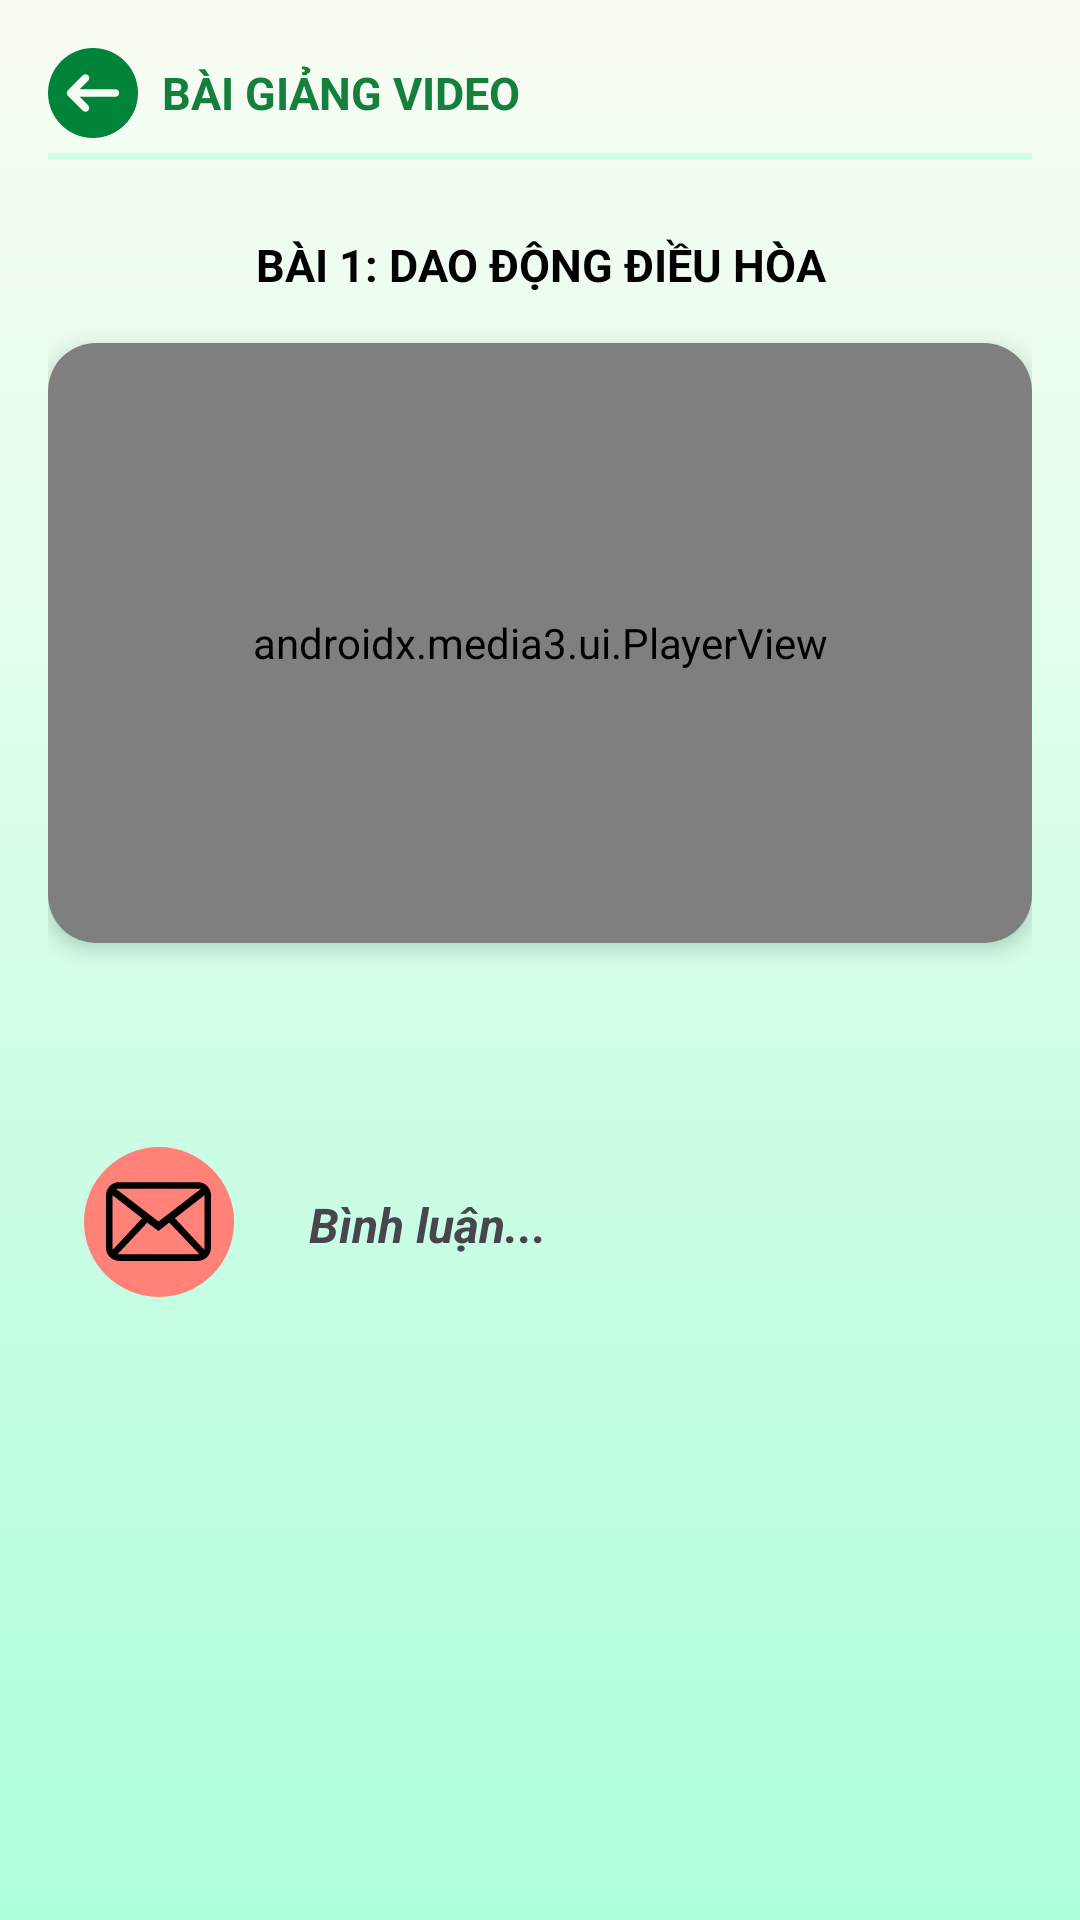

This screen was rendered from an Android layout file. Write that file and the resources it references.
<!-- AndroidManifest.xml: application theme Theme.SmartPhysicApplication -->
<!-- res/layout/fragment_video_lecture.xml -->
<?xml version="1.0" encoding="utf-8"?>
<ScrollView xmlns:android="http://schemas.android.com/apk/res/android"
    xmlns:card_view="http://schemas.android.com/apk/res-auto"
    android:layout_width="match_parent"
    android:layout_height="match_parent"
    xmlns:app="http://schemas.android.com/tools"
    android:background="@drawable/gradient_green_background"
    app:ignore="NamespaceTypo">

    <LinearLayout
        android:layout_width="match_parent"
        android:layout_height="wrap_content"
        android:orientation="vertical"
        android:padding="16dp">

        
        <LinearLayout
            android:layout_width="match_parent"
            android:layout_height="wrap_content"
            android:orientation="horizontal"
            android:gravity="center_vertical"
            android:layout_marginBottom="5dp">

            <ImageView
                android:id="@+id/btn_back"
                android:layout_width="30dp"
                android:layout_height="30dp"
                android:src="@drawable/ic_back"
                android:layout_marginEnd="8dp" />

            <TextView
                android:layout_width="wrap_content"
                android:layout_height="wrap_content"
                android:text="BÀI GIẢNG VIDEO"
                android:textSize="15sp"
                android:textStyle="bold"
                android:textColor="@color/green_700" />
        </LinearLayout>

        <View
            android:layout_width="match_parent"
            android:layout_height="2dp"
            android:background="#CBFFE7"
            android:layout_marginBottom="25dp"/>

        <TextView
            android:id="@+id/lessonName"
            android:layout_width="match_parent"
            android:layout_height="wrap_content"
            android:layout_marginBottom="16dp"
            android:text="BÀI 1: DAO ĐỘNG ĐIỀU HÒA"
            android:textAlignment="center"
            android:textColor="@color/black"
            android:textSize="15sp"
            android:textStyle="bold" />

        
        <androidx.cardview.widget.CardView
            android:layout_width="match_parent"
            android:layout_height="wrap_content"
            card_view:cardCornerRadius="16dp"
            card_view:cardElevation="4dp"
            android:layout_marginBottom="24dp">

            <FrameLayout
                android:layout_width="match_parent"
                android:layout_height="wrap_content"
                android:padding="0dp">

                <androidx.media3.ui.PlayerView
                    android:id="@+id/player_view"
                    android:layout_width="match_parent"
                    android:layout_height="200dp"
                    app:show_buffering="when_playing"
                    app:use_controller="false"
                    />
            </FrameLayout>
        </androidx.cardview.widget.CardView>

        <LinearLayout
            android:id="@+id/lesson_container"
            android:layout_width="match_parent"
            android:layout_height="wrap_content"
            android:orientation="vertical"
            android:layout_marginTop="16dp"
            android:padding="8dp"/>

        
        <LinearLayout
            android:layout_width="match_parent"
            android:layout_height="wrap_content"
            android:orientation="horizontal"
            android:gravity="center_vertical"
            android:padding="12dp">

            <LinearLayout
                android:layout_width="50dp"
                android:layout_height="50dp"
                android:background="@drawable/circle_red_background"
                android:layout_marginEnd="10dp"
                android:gravity="center">
                <ImageView
                    android:layout_width="35dp"
                    android:layout_height="35dp"
                    android:src="@drawable/ic_mail" />
            </LinearLayout>


            <TextView
                android:layout_width="match_parent"
                android:layout_height="match_parent"
                android:text="Bình luận..."
                android:textSize="16sp"
                android:textColorHint="@color/black"
                android:textStyle="italic|bold"
                android:gravity="center_vertical"
                android:padding="15dp"
                android:background="@drawable/button_white_background"/>
        </LinearLayout>

    </LinearLayout>
</ScrollView>
<!-- resources referenced by this layout -->
<resources>
  <color name="black">#000000</color>
  <color name="green_700">#15803d</color>
  <!-- drawable circle_red_background (drawable) -->
  <?xml version="1.0" encoding="utf-8"?>
  <shape xmlns:android="http://schemas.android.com/apk/res/android"
      android:shape="oval">
      <solid android:color="#FF8177" />
      <path
          android:pathData="M23.969,12.594l3.625,3.313c0.438,0.406 0.313,0.719 -0.281,0.719h-2.719v8.656c0,0.594 -0.5,1.125 -1.094,1.125h-4.719v-6.063c0,-0.594 -0.531,-1.125 -1.125,-1.125h-2.969c-0.594,0 -1.125,0.531 -1.125,1.125v6.063h-4.719c-0.594,0 -1.125,-0.531 -1.125,-1.125v-8.656h-2.688c-0.594,0 -0.719,-0.313 -0.281,-0.719l10.594,-9.625c0.438,-0.406 1.188,-0.406 1.656,0l2.406,2.156v-1.719c0,-0.594 0.531,-1.125 1.125,-1.125h2.344c0.594,0 1.094,0.531 1.094,1.125v5.875z"
          android:fillColor="#000000" />
  </shape>
  <!-- drawable gradient_green_background (drawable) -->
  <?xml version="1.0" encoding="utf-8"?>
  <shape xmlns:android="http://schemas.android.com/apk/res/android">
      <gradient
          android:startColor="#F9FDF4"
          android:endColor="#ADFFDB"
          android:angle="270" />
  </shape>
  <!-- drawable ic_back (drawable) -->
  <vector xmlns:android="http://schemas.android.com/apk/res/android"
      android:width="800dp"
      android:height="800dp"
      android:viewportWidth="512"
      android:viewportHeight="512">
    <path
        android:pathData="M256,0C114.84,0 0,114.84 0,256s114.84,256 256,256s256,-114.84 256,-256S397.16,0 256,0zM384,277.33H179.5l48.92,48.92c8.34,8.34 8.34,21.82 0,30.17c-4.16,4.16 -9.62,6.25 -15.08,6.25c-5.46,0 -10.92,-2.09 -15.08,-6.25l-85.33,-85.33c-1.96,-1.96 -3.52,-4.31 -4.61,-6.93c-2.15,-5.2 -2.15,-11.09 0,-16.3c1.09,-2.62 2.64,-4.97 4.61,-6.93l85.33,-85.33c8.34,-8.34 21.82,-8.34 30.17,0s8.34,21.82 0,30.17l-48.92,48.92H384c11.78,0 21.33,9.56 21.33,21.33S395.78,277.33 384,277.33z"
        android:fillColor="#01843a"/>
  </vector>
  <!-- drawable ic_mail (drawable) -->
  <vector xmlns:android="http://schemas.android.com/apk/res/android"
      android:width="800dp"
      android:height="800dp"
      android:viewportWidth="32"
      android:viewportHeight="32">
    <path
        android:pathData="M30,24C30,24.203 29.961,24.395 29.905,24.578L21,15L30,8L30,24L30,24ZM3.556,25.946L12.58,16.33L16,18.915L19.272,16.314L28.444,25.946C28.301,25.979 3.699,25.979 3.556,25.946L3.556,25.946ZM2,24L2,8L11,15L2.095,24.578C2.039,24.395 2,24.203 2,24L2,24ZM29,6L16,16L3,6L29,6L29,6ZM28,4L4,4C1.791,4 0,5.791 0,8L0,24C0,26.209 1.791,28 4,28L28,28C30.209,28 32,26.209 32,24L32,8C32,5.791 30.209,4 28,4L28,4Z"
        android:strokeWidth="1"
        android:fillColor="#000000"
        android:fillType="evenOdd"
        android:strokeColor="#00000000"/>
  </vector>
  <style name="Theme.SmartPhysicApplication" parent="Base.Theme.SmartPhysicApplication" />
  <style name="Base.Theme.SmartPhysicApplication" parent="Theme.Material3.DayNight.NoActionBar">
  
      </style>
</resources>
